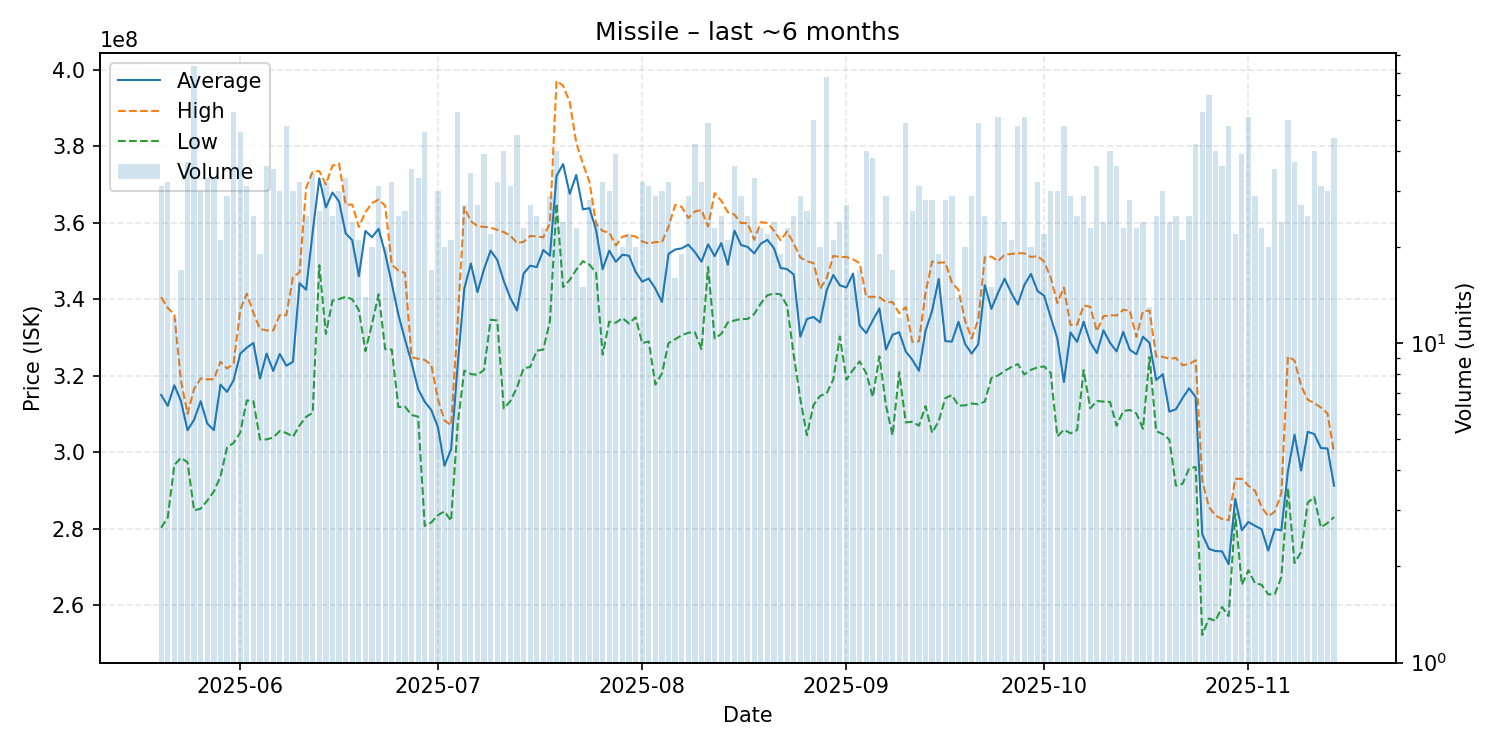

The data file committed next to this chart (first rows):
date, average, highest, lowest, order_count, volume
2025-05-20, 314941935, 340500000, 280200000, 27, 31
2025-05-21, 312075000, 337700000, 282900000, 27, 32
2025-05-22, 317450000, 336000000, 296600000, 12, 12
2025-05-23, 313376471, 318700000, 298500000, 17, 17
2025-05-24, 305700000, 310000000, 297350000, 35, 37
2025-05-25, 308456757, 316500000, 284750000, 63, 74
2025-05-26, 313293333, 319250000, 285200000, 29, 30
2025-05-27, 307451515, 319000000, 287300000, 29, 33
2025-05-28, 305739394, 319050000, 289700000, 33, 33
2025-05-29, 317628571, 323600000, 293600000, 21, 21
2025-05-30, 315744828, 321850000, 301200000, 28, 29
2025-05-31, 318796226, 323150000, 302400000, 45, 53
2025-06-01, 325717391, 337200000, 305100000, 44, 46
2025-06-02, 327300000, 341400000, 313500000, 30, 31
2025-06-03, 328520000, 336400000, 313300000, 25, 25
2025-06-04, 319221053, 332200000, 303300000, 18, 19
2025-06-05, 325763889, 331800000, 303300000, 36, 36
2025-06-06, 321217143, 331800000, 303800000, 34, 35
2025-06-07, 325656667, 335800000, 305500000, 28, 30
2025-06-08, 322577083, 335800000, 305000000, 45, 48
2025-06-09, 323598567, 345700000, 304000000, 30, 30
2025-06-10, 344156250, 347000000, 306950000, 29, 32
2025-06-11, 342444000, 369050000, 309200000, 23, 25
2025-06-12, 357585294, 373400000, 310300000, 29, 34
2025-06-13, 371576923, 373450000, 348850000, 25, 26
2025-06-14, 363956250, 370000000, 330900000, 30, 32
2025-06-15, 367864000, 374900000, 339600000, 23, 25
2025-06-16, 365543333, 375400000, 340000000, 28, 30
2025-06-17, 357193939, 364700000, 340600000, 28, 33
2025-06-18, 355387500, 364700000, 339950000, 23, 24
2025-06-19, 345985714, 358850000, 337100000, 20, 21
2025-06-20, 357828571, 362750000, 326400000, 14, 14
2025-06-21, 356180000, 365100000, 333500000, 20, 20
2025-06-22, 358380645, 366000000, 341250000, 31, 31
2025-06-23, 351920000, 364400000, 326900000, 20, 20
2025-06-24, 344078125, 349000000, 326800000, 32, 32
2025-06-25, 335952000, 347500000, 311750000, 20, 25
2025-06-26, 329457692, 346800000, 311900000, 25, 26
2025-06-27, 323402857, 324800000, 309700000, 34, 35
2025-06-28, 316463636, 324400000, 309250000, 29, 33
2025-06-29, 313165217, 324100000, 280700000, 41, 46
2025-06-30, 310970588, 322800000, 281600000, 16, 17
2025-07-01, 306540000, 313800000, 283500000, 27, 30
2025-07-02, 296440000, 308250000, 284500000, 20, 20
2025-07-03, 300680952, 307000000, 282000000, 21, 21
2025-07-04, 322671698, 333900000, 307300000, 38, 53
2025-07-05, 342666667, 364000000, 321300000, 27, 27
2025-07-06, 349311765, 360400000, 320400000, 33, 34
2025-07-07, 341833333, 359050000, 320200000, 26, 27
2025-07-08, 347815385, 358900000, 321500000, 33, 39
2025-07-09, 352672727, 358700000, 334600000, 18, 22
2025-07-10, 350259375, 358100000, 334400000, 29, 32
2025-07-11, 344707500, 357500000, 311400000, 37, 40
2025-07-12, 340251613, 356600000, 313350000, 30, 31
2025-07-13, 337017778, 354650000, 316900000, 42, 45
2025-07-14, 346652174, 354950000, 321900000, 23, 23
2025-07-15, 348733333, 356500000, 322250000, 26, 27
2025-07-16, 348352000, 356400000, 326500000, 24, 25
2025-07-17, 352839130, 356150000, 326800000, 23, 23
2025-07-18, 351334483, 359900000, 334250000, 28, 29
... 119 more rows
